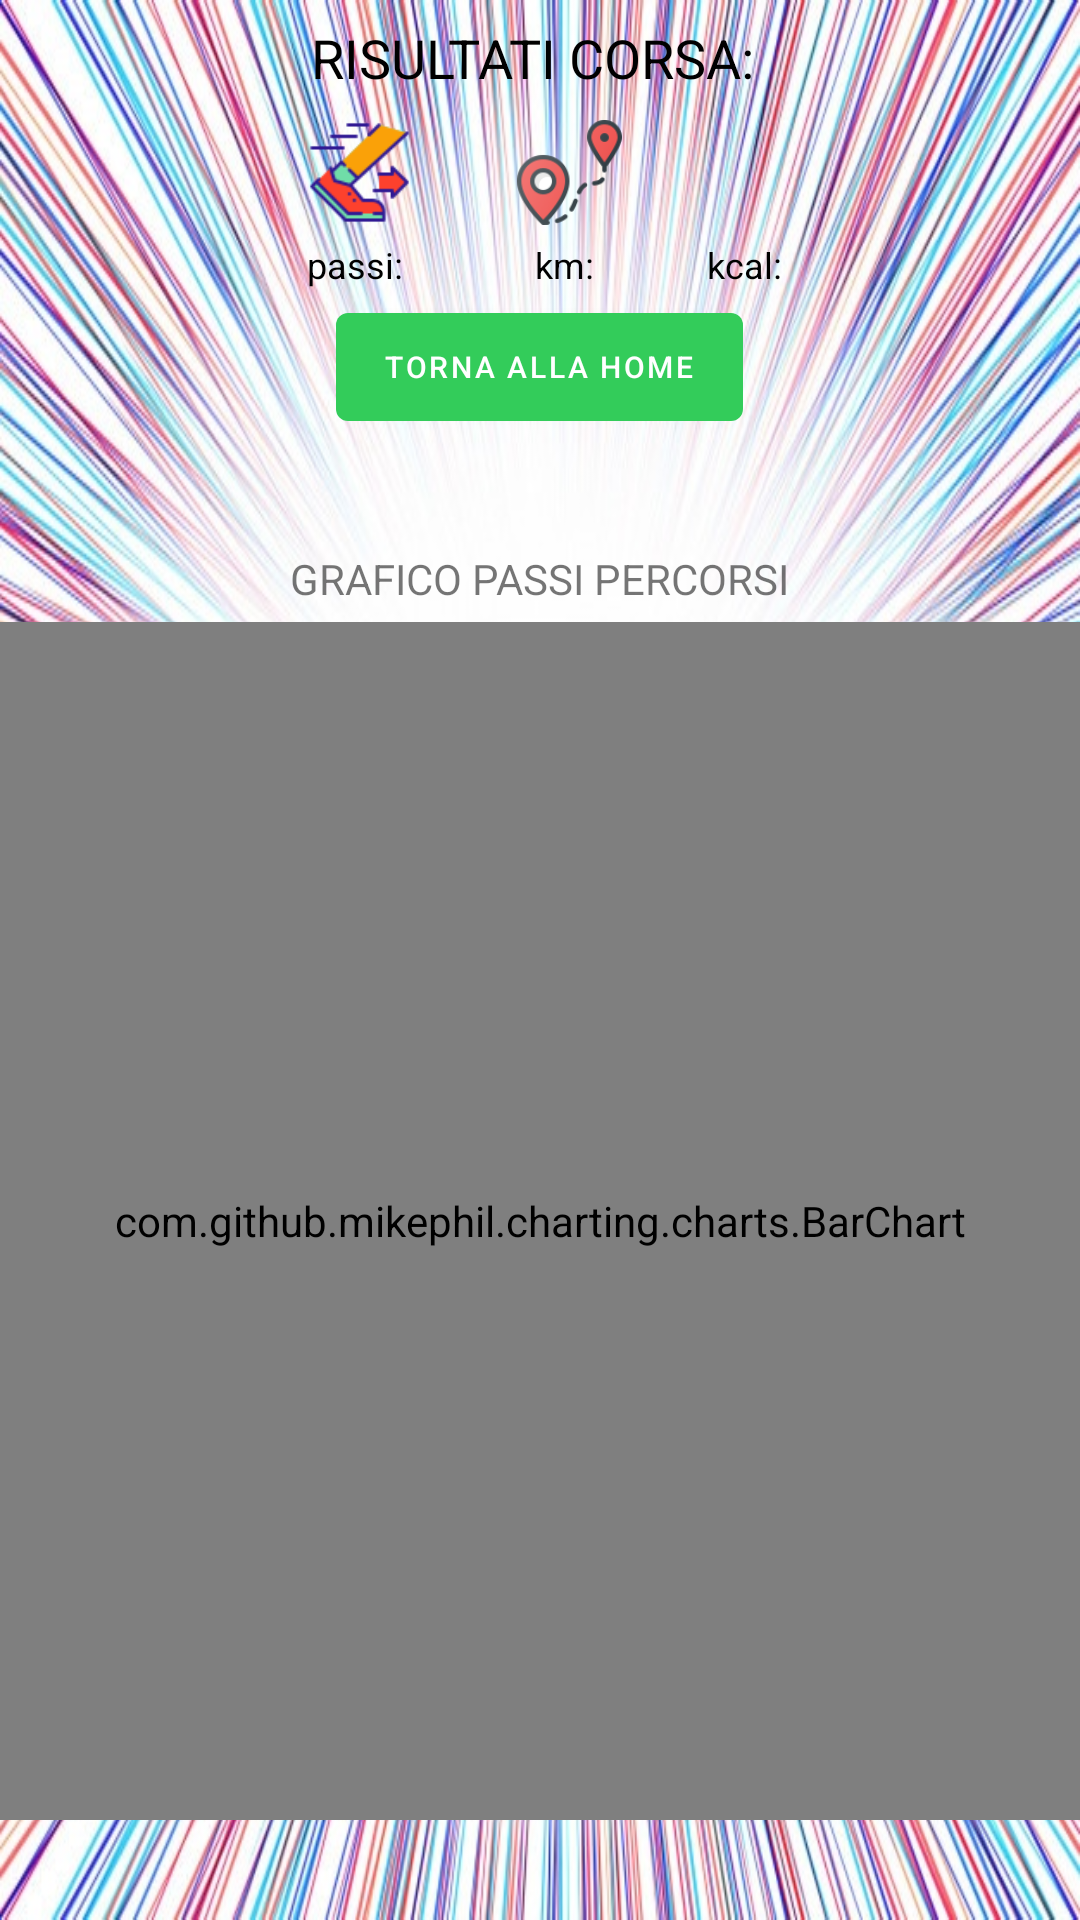

Layout XML and referenced resources for this Android screen:
<!-- AndroidManifest.xml: application theme Theme.GetMotivation -->
<!-- res/layout/risultati_corsa_fragment.xml -->
<?xml version="1.0" encoding="utf-8"?>
<androidx.constraintlayout.widget.ConstraintLayout xmlns:android="http://schemas.android.com/apk/res/android"
    xmlns:app="http://schemas.android.com/apk/res-auto"
    xmlns:tools="http://schemas.android.com/tools"
    android:layout_width="match_parent"
    android:layout_height="match_parent"
    tools:context=".ActivityRisultatiCorsa"
    android:background="@drawable/abstract_colorful_rays_background">
<LinearLayout
    android:layout_width="match_parent"
    android:layout_height="match_parent"
    android:orientation="vertical"
    android:weightSum="19">
    <com.google.android.material.textview.MaterialTextView
        android:layout_width="wrap_content"
        android:layout_height="0dp"
        app:layout_constraintStart_toStartOf="parent"
        app:layout_constraintEnd_toEndOf="parent"
        app:layout_constraintTop_toTopOf="parent"
        android:layout_gravity="center"
        android:layout_weight="1"
        android:text="RISULTATI CORSA: "
        android:textSize="18dp"
        android:layout_marginTop="7dp"
        android:textColor="@color/black"
        android:id="@+id/titoloRisultati"/>
    <LinearLayout
        android:layout_width="match_parent"
        android:layout_height="0dp"
        android:orientation="vertical"
        android:layout_weight="4">
    <LinearLayout
            android:layout_width="match_parent"
            android:layout_height="wrap_content"
            app:layout_constraintTop_toBottomOf="@id/titoloRisultati"
            app:layout_constraintStart_toStartOf="parent"
            app:layout_constraintEnd_toEndOf="parent"
            android:orientation="horizontal"
            android:layout_marginStart="20dp"
            android:layout_marginEnd="10dp"
            android:gravity="center"
            android:id="@+id/layoutRisultati">
            <LinearLayout
                android:layout_width="wrap_content"
                android:layout_height="wrap_content"
                android:orientation="vertical"
                >

                <ImageView
                    android:layout_width="35dp"
                    android:layout_height="35dp"
                    android:src="@drawable/running64" />
                <TextView
                    android:layout_width="wrap_content"
                    android:layout_height="wrap_content"
                    android:layout_marginTop="5dp"
                    android:textSize="12dp"
                    android:text="passi: "
                    android:id="@+id/testoRisultatoPassi"
                    android:textColor="@color/black"/>
                </LinearLayout>
            <LinearLayout
                android:layout_width="wrap_content"
                android:layout_height="wrap_content"
                android:orientation="vertical"
                android:layout_marginStart="35dp"
                >
                <ImageView
                    android:layout_width="35dp"
                    android:layout_height="35dp"
                    android:src="@drawable/distance96"
                    />
                <TextView
                    android:layout_width="wrap_content"
                    android:layout_height="wrap_content"
                    android:layout_marginTop="5dp"
                    android:textSize="12dp"
                    android:text="km: "
                    android:id="@+id/testoRisultatoDistanza"
                    android:textColor="@color/black"
                    android:layout_gravity="center"/>
            </LinearLayout>
            <LinearLayout
                android:layout_width="wrap_content"
                android:layout_height="wrap_content"
                android:orientation="vertical"
                android:layout_marginStart="25dp"
                >
                <ImageView
                    android:layout_width="35dp"
                    android:layout_height="35dp"
                    android:src="@drawable/fire96"
                    />
                <TextView
                    android:layout_width="wrap_content"
                    android:layout_height="wrap_content"
                    android:layout_marginTop="5dp"
                    android:layout_gravity="center"
                    android:textSize="12dp"
                    android:text="kcal: "
                    android:id="@+id/testoRisultatoKcal"
                    android:textColor="@color/black"/>
            </LinearLayout>

        </LinearLayout>

    <com.google.android.material.button.MaterialButton
        android:layout_width="wrap_content"
        android:layout_height="wrap_content"
        android:layout_gravity="center"
        app:layout_constraintStart_toStartOf="parent"
        app:layout_constraintEnd_toEndOf="parent"
        android:text="TORNA ALLA HOME"
        android:textSize="10dp"
        android:layout_marginTop="2dp"
        android:id="@+id/tornaAllaHome"
        app:layout_constraintTop_toBottomOf="@id/layoutRisultati"/>
    </LinearLayout>
    <LinearLayout
        android:layout_width="match_parent"
        android:layout_height="0dp"
        android:orientation="vertical"
        android:layout_weight="13"
        >
    <TextView
        android:layout_width="wrap_content"
        android:layout_height="wrap_content"
        app:layout_constraintTop_toBottomOf="@id/tornaAllaHome"
        app:layout_constraintEnd_toEndOf="parent"
        android:layout_gravity="center"
        app:layout_constraintStart_toStartOf="parent"
        android:text="GRAFICO PASSI PERCORSI"
        android:layout_marginBottom="5dp"
        android:layout_marginTop="10dp"
        android:id="@+id/titoloGrafico"/>
    <com.github.mikephil.charting.charts.BarChart
        android:layout_width="match_parent"
        android:layout_height="0dp"
        android:layout_weight="12"
        app:layout_constraintVertical_weight="0.5"
        app:layout_constraintTop_toBottomOf="@id/titoloGrafico"
        app:layout_constraintEnd_toEndOf="parent"
        app:layout_constraintStart_toStartOf="parent"
        android:id="@+id/BarChartPassi"
        android:visibility="visible"
        android:clickable="true">
    </com.github.mikephil.charting.charts.BarChart>

    <com.github.mikephil.charting.charts.BarChart
        android:layout_width="match_parent"
        android:layout_height="0dp"
        android:layout_weight="12"
        app:layout_constraintVertical_weight="0.5"
        app:layout_constraintTop_toBottomOf="@id/BarChartPassi"
        app:layout_constraintEnd_toEndOf="parent"
        app:layout_constraintStart_toStartOf="parent"
        android:id="@+id/BarChartKm"
        android:visibility="gone"
        android:clickable="true">
    </com.github.mikephil.charting.charts.BarChart>

    <com.github.mikephil.charting.charts.BarChart
        android:layout_width="match_parent"
        android:layout_height="0dp"
        android:layout_weight="12"
        app:layout_constraintVertical_weight="0.5"
        app:layout_constraintTop_toBottomOf="@id/BarChartKm"
        app:layout_constraintEnd_toEndOf="parent"
        app:layout_constraintStart_toStartOf="parent"
        android:id="@+id/BarChartKcal"
        android:visibility="gone"
        android:clickable="true">
    </com.github.mikephil.charting.charts.BarChart>
    </LinearLayout>


























































</LinearLayout>
</androidx.constraintlayout.widget.ConstraintLayout>
<!-- resources referenced by this layout -->
<resources>
  <color name="black">#FF000000</color>
  <!-- drawable abstract_colorful_rays_background: jpg bitmap (drawable, 194010 bytes) -->
  <!-- drawable distance96: png bitmap (drawable, 6556 bytes) -->
  <!-- drawable running64: png bitmap (drawable, 3159 bytes) -->
  <style name="Theme.GetMotivation" parent="Theme.MaterialComponents.DayNight.DarkActionBar">
          
          <item name="colorPrimary">@color/green_giulia</item>
          <item name="colorPrimaryVariant">@color/green</item>
          <item name="colorOnPrimary">@color/white</item>
          
          <item name="colorSecondary">@color/green_giulia</item>
          <item name="colorSecondaryVariant">@color/green</item>
          <item name="colorOnSecondary">@color/black</item>
          
          <item name="android:statusBarColor" tools:targetApi="l">?attr/colorPrimaryVariant</item>
          
      </style>
  <color name="green_giulia">#33cc5a</color>
  <color name="green">#a4c6</color>
  <color name="white">#FFFFFFFF</color>
</resources>
